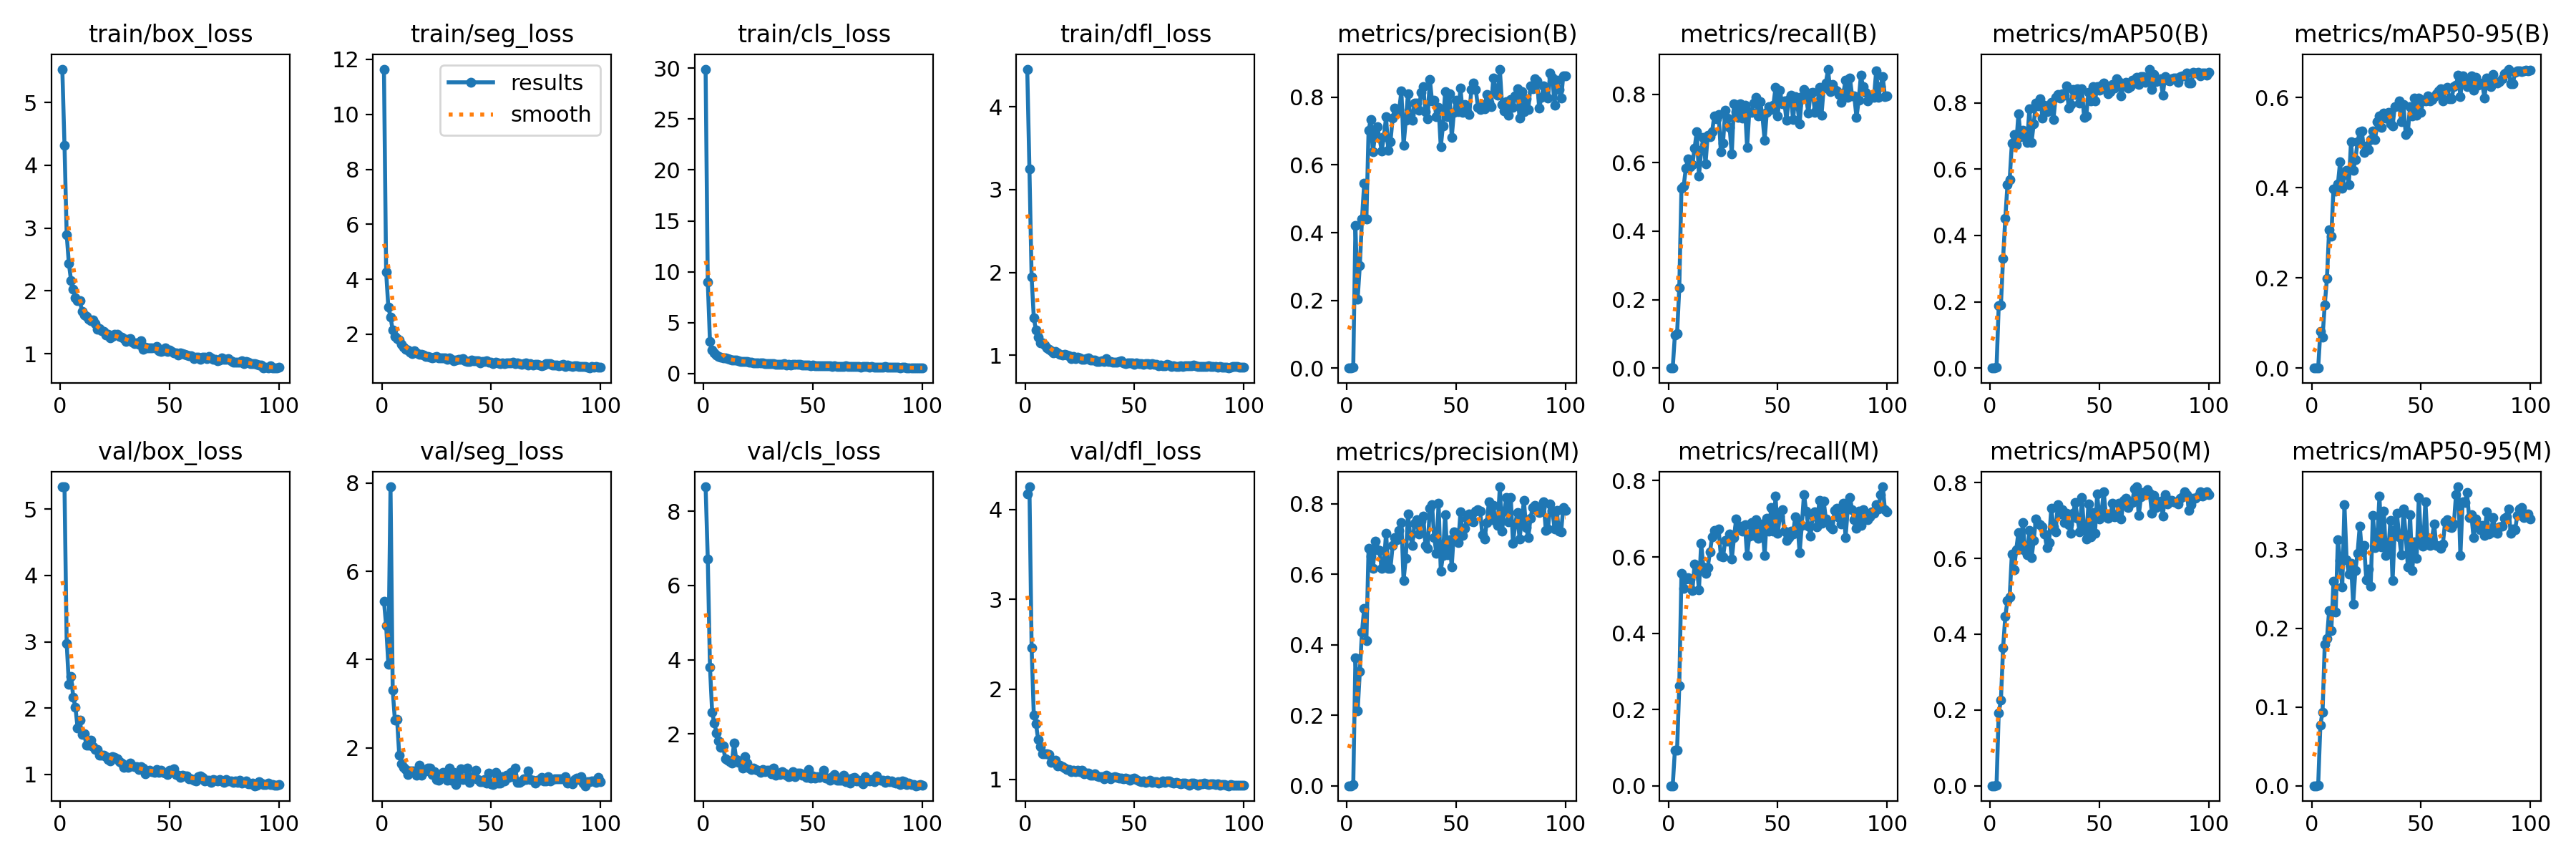

Values plotted in this chart, from the file beside it:
epoch, time, train/box_loss, train/seg_loss, train/cls_loss, train/dfl_loss, metrics/precision(B), metrics/recall(B), metrics/mAP50(B), metrics/mAP50-95(B), metrics/precision(M), metrics/recall(M), metrics/mAP50(M), metrics/mAP50-95(M), val/box_loss, val/seg_loss, val/cls_loss, val/dfl_loss, lr/pg0, lr/pg1, lr/pg2
1, 20.51, 5.529, 11.65, 29.91, 4.453, 0, 0, 0, 0, 0, 0, 0, 0, 5.337, 5.326, 8.658, 4.174, 0.0005334, 0.0005334, 0.0005334
2, 34.6, 4.316, 4.261, 8.975, 3.251, 0, 0, 0, 0, 0, 0, 0, 0, 5.333, 4.768, 6.711, 4.252, 0.001073, 0.001073, 0.001073
3, 48.43, 2.897, 2.992, 3.143, 1.943, 0.00344, 0.09663, 0.00196, 0.0009, 0.00332, 0.09334, 0.00189, 0.00073, 2.979, 3.894, 3.809, 2.465, 0.001601, 0.001601, 0.001601
4, 62.37, 2.435, 2.627, 2.288, 1.451, 0.4202, 0.1012, 0.1886, 0.08081, 0.3631, 0.09387, 0.1927, 0.07711, 2.363, 7.915, 2.579, 1.712, 0.001617, 0.001617, 0.001617
5, 77.14, 2.166, 2.149, 1.99, 1.301, 0.2036, 0.2336, 0.1905, 0.06902, 0.2117, 0.2616, 0.2251, 0.09379, 2.482, 3.305, 2.293, 1.618, 0.001601, 0.001601, 0.001601
6, 92.04, 2.03, 1.915, 1.827, 1.219, 0.3026, 0.5263, 0.3316, 0.1399, 0.3241, 0.5561, 0.3649, 0.1795, 2.162, 2.627, 2.027, 1.44, 0.001584, 0.001584, 0.001584
7, 107.2, 1.897, 1.838, 1.707, 1.148, 0.4408, 0.5313, 0.4514, 0.1983, 0.4371, 0.5174, 0.4469, 0.1867, 2.011, 2.649, 1.821, 1.36, 0.001568, 0.001568, 0.001568
8, 122.5, 1.85, 1.788, 1.616, 1.15, 0.5458, 0.5835, 0.5542, 0.3067, 0.5038, 0.541, 0.4895, 0.2225, 1.698, 1.824, 1.648, 1.284, 0.001551, 0.001551, 0.001551
9, 137.7, 1.846, 1.638, 1.563, 1.126, 0.4396, 0.612, 0.569, 0.2924, 0.4113, 0.5447, 0.498, 0.1969, 1.814, 1.639, 1.675, 1.286, 0.001535, 0.001535, 0.001535
10, 152.8, 1.678, 1.533, 1.498, 1.092, 0.7024, 0.5875, 0.678, 0.3978, 0.6745, 0.5426, 0.6112, 0.2595, 1.598, 1.558, 1.331, 1.283, 0.001518, 0.001518, 0.001518
11, 167.8, 1.617, 1.443, 1.454, 1.072, 0.7338, 0.5953, 0.7048, 0.3926, 0.6518, 0.5126, 0.5704, 0.2207, 1.613, 1.504, 1.295, 1.278, 0.001502, 0.001502, 0.001502
12, 181.9, 1.596, 1.436, 1.363, 1.058, 0.6383, 0.6419, 0.6738, 0.4077, 0.6162, 0.5809, 0.6231, 0.3129, 1.446, 1.399, 1.262, 1.19, 0.001485, 0.001485, 0.001485
13, 196.2, 1.552, 1.336, 1.297, 1.029, 0.69, 0.6916, 0.7675, 0.4569, 0.6934, 0.5764, 0.6682, 0.286, 1.441, 1.47, 1.223, 1.205, 0.001469, 0.001469, 0.001469
14, 211.4, 1.522, 1.305, 1.295, 1.045, 0.7124, 0.5608, 0.699, 0.3983, 0.6698, 0.5142, 0.6237, 0.2524, 1.513, 1.466, 1.767, 1.215, 0.001452, 0.001452, 0.001452
15, 225.1, 1.539, 1.397, 1.347, 1.033, 0.6795, 0.6362, 0.7178, 0.4288, 0.6672, 0.6354, 0.6951, 0.3575, 1.419, 1.468, 1.316, 1.149, 0.001436, 0.001436, 0.001436
16, 239.4, 1.481, 1.312, 1.257, 1.01, 0.6421, 0.6731, 0.7044, 0.4392, 0.6167, 0.5741, 0.6213, 0.2872, 1.371, 1.373, 1.236, 1.152, 0.001419, 0.001419, 0.001419
17, 254.1, 1.389, 1.27, 1.2, 0.9993, 0.6838, 0.5971, 0.6815, 0.4069, 0.6294, 0.5561, 0.61, 0.2686, 1.381, 1.608, 1.269, 1.143, 0.001403, 0.001403, 0.001403
18, 268.7, 1.397, 1.277, 1.204, 1.01, 0.7417, 0.6798, 0.7817, 0.5022, 0.7172, 0.5723, 0.6738, 0.2829, 1.287, 1.369, 1.076, 1.124, 0.001386, 0.001386, 0.001386
19, 283.2, 1.368, 1.248, 1.15, 0.9984, 0.6427, 0.6765, 0.6816, 0.4384, 0.6172, 0.6122, 0.601, 0.2312, 1.29, 1.455, 1.401, 1.109, 0.00137, 0.00137, 0.00137
20, 297.9, 1.354, 1.202, 1.157, 0.9899, 0.6681, 0.69, 0.7372, 0.4622, 0.6166, 0.6517, 0.6479, 0.2738, 1.294, 1.475, 1.218, 1.111, 0.001353, 0.001353, 0.001353
21, 312.4, 1.3, 1.199, 1.111, 0.9573, 0.7388, 0.737, 0.8002, 0.5025, 0.6812, 0.6703, 0.7044, 0.2957, 1.269, 1.533, 1.091, 1.082, 0.001337, 0.001337, 0.001337
22, 326.7, 1.31, 1.174, 1.093, 0.9856, 0.7684, 0.7272, 0.7916, 0.5239, 0.7038, 0.6682, 0.6919, 0.33, 1.226, 1.537, 1.048, 1.1, 0.00132, 0.00132, 0.00132
23, 340.9, 1.258, 1.152, 1.053, 0.9592, 0.7558, 0.7402, 0.812, 0.5251, 0.6989, 0.6723, 0.6887, 0.2968, 1.203, 1.385, 1.092, 1.087, 0.001304, 0.001304, 0.001304
24, 354.9, 1.281, 1.176, 1.049, 0.9722, 0.7629, 0.6315, 0.7549, 0.4778, 0.7244, 0.6023, 0.6838, 0.3051, 1.272, 1.458, 1.043, 1.098, 0.001287, 0.001287, 0.001287
25, 368.8, 1.31, 1.197, 1.047, 0.9658, 0.819, 0.6577, 0.7936, 0.4923, 0.747, 0.5994, 0.6641, 0.2618, 1.253, 1.283, 1.026, 1.086, 0.001271, 0.001271, 0.001271
26, 382.8, 1.306, 1.145, 1.073, 0.9538, 0.6578, 0.7526, 0.7726, 0.4852, 0.5826, 0.643, 0.6282, 0.2756, 1.236, 1.269, 0.9731, 1.097, 0.001254, 0.001254, 0.001254
27, 397.1, 1.278, 1.149, 1.01, 0.9507, 0.7313, 0.7311, 0.7882, 0.506, 0.6454, 0.641, 0.6411, 0.2532, 1.19, 1.33, 1.045, 1.059, 0.001238, 0.001238, 0.001238
28, 411.2, 1.265, 1.141, 0.998, 0.9596, 0.8099, 0.7031, 0.801, 0.5252, 0.7704, 0.6604, 0.7327, 0.3441, 1.172, 1.443, 0.9791, 1.066, 0.001221, 0.001221, 0.001221
29, 425.1, 1.238, 1.153, 0.9891, 0.9637, 0.7486, 0.6256, 0.7498, 0.5063, 0.711, 0.5938, 0.684, 0.3023, 1.104, 1.328, 1.023, 1.065, 0.001205, 0.001205, 0.001205
30, 439.1, 1.194, 1.096, 0.9674, 0.9453, 0.7317, 0.7728, 0.8175, 0.5459, 0.6816, 0.6498, 0.669, 0.3134, 1.139, 1.265, 1.034, 1.043, 0.001188, 0.001188, 0.001188
31, 453.7, 1.232, 1.148, 0.9829, 0.9452, 0.7833, 0.75, 0.8259, 0.5598, 0.745, 0.7002, 0.7424, 0.3684, 1.101, 1.539, 0.9245, 1.046, 0.001172, 0.001172, 0.001172
32, 468, 1.245, 1.084, 0.9429, 0.9379, 0.7838, 0.7321, 0.8141, 0.5333, 0.7544, 0.6772, 0.717, 0.3033, 1.173, 1.258, 1.08, 1.064, 0.001155, 0.001155, 0.001155
33, 482.2, 1.181, 1.049, 0.9171, 0.9279, 0.7623, 0.7722, 0.8283, 0.5656, 0.7149, 0.6806, 0.7285, 0.3495, 1.125, 1.443, 0.8989, 1.035, 0.001139, 0.001139, 0.001139
34, 496.2, 1.165, 1.063, 0.9154, 0.9281, 0.8149, 0.7307, 0.8233, 0.5539, 0.7508, 0.6676, 0.695, 0.2923, 1.113, 1.161, 0.9422, 1.031, 0.001122, 0.001122, 0.001122
35, 509.9, 1.179, 1.089, 0.9059, 0.9364, 0.8305, 0.7684, 0.8504, 0.5672, 0.7645, 0.6849, 0.7195, 0.296, 1.117, 1.273, 0.9184, 1.029, 0.001106, 0.001106, 0.001106
36, 523.7, 1.155, 1.084, 0.8693, 0.9249, 0.7567, 0.6443, 0.7853, 0.5418, 0.6829, 0.603, 0.6886, 0.3369, 1.071, 1.519, 0.9929, 1.002, 0.001089, 0.001089, 0.001089
37, 537.6, 1.203, 1.123, 0.9668, 0.963, 0.737, 0.7489, 0.7943, 0.5365, 0.674, 0.6551, 0.6652, 0.2606, 1.115, 1.279, 0.942, 1.042, 0.001073, 0.001073, 0.001073
38, 551.5, 1.077, 1.034, 0.8542, 0.9234, 0.8532, 0.7474, 0.8396, 0.5794, 0.787, 0.6908, 0.7193, 0.3253, 1.094, 1.289, 0.8918, 1.026, 0.001056, 0.001056, 0.001056
39, 565.6, 1.102, 1.01, 0.9083, 0.9263, 0.7893, 0.774, 0.8246, 0.5816, 0.7987, 0.657, 0.7478, 0.3461, 1.005, 1.535, 0.8581, 1.008, 0.00104, 0.00104, 0.00104
40, 579.1, 1.094, 1.017, 0.8232, 0.9188, 0.7912, 0.7918, 0.8437, 0.5919, 0.7038, 0.6974, 0.7058, 0.3168, 1.051, 1.219, 0.8682, 1.018, 0.001023, 0.001023, 0.001023
41, 592.8, 1.097, 1.062, 0.8699, 0.9192, 0.7423, 0.7357, 0.7985, 0.5462, 0.6597, 0.6488, 0.6698, 0.2939, 1.068, 1.346, 0.9869, 1.026, 0.001007, 0.001007, 0.001007
42, 606.6, 1.092, 1.024, 0.8695, 0.9177, 0.7694, 0.7783, 0.8429, 0.5838, 0.8013, 0.6722, 0.7608, 0.3514, 1.045, 1.318, 0.861, 1.017, 0.0009904, 0.0009904, 0.0009904
43, 620.4, 1.093, 1.032, 0.8647, 0.9221, 0.6532, 0.7363, 0.7572, 0.5187, 0.6092, 0.6867, 0.6757, 0.3189, 1.035, 1.493, 0.9539, 1.015, 0.0009739, 0.0009739, 0.0009739
44, 634.2, 1.12, 1.04, 0.8661, 0.9299, 0.716, 0.6657, 0.7604, 0.5241, 0.6537, 0.6038, 0.6513, 0.2783, 1.069, 1.273, 0.9578, 1.01, 0.0009574, 0.0009574, 0.0009574
45, 647.9, 1.05, 0.9644, 0.8246, 0.904, 0.8167, 0.7471, 0.832, 0.5803, 0.7692, 0.7019, 0.7434, 0.3446, 1.036, 1.23, 0.8886, 1.002, 0.0009409, 0.0009409, 0.0009409
46, 662.1, 1.036, 1.011, 0.8022, 0.8974, 0.7436, 0.763, 0.8052, 0.5584, 0.6549, 0.667, 0.6576, 0.274, 1.058, 1.224, 0.9015, 1.009, 0.0009244, 0.0009244, 0.0009244
47, 676, 1.05, 1.021, 0.8232, 0.906, 0.81, 0.7562, 0.8491, 0.5983, 0.6976, 0.7303, 0.7205, 0.3102, 1.036, 1.273, 0.8369, 1.007, 0.0009078, 0.0009078, 0.0009078
48, 690.3, 1.09, 1.037, 0.8112, 0.9061, 0.6813, 0.7683, 0.805, 0.5602, 0.6209, 0.6674, 0.6667, 0.2892, 1.024, 1.203, 1.043, 0.9918, 0.0008913, 0.0008913, 0.0008913
49, 704.5, 1.037, 0.9873, 0.7896, 0.9072, 0.7549, 0.8199, 0.8489, 0.5984, 0.7205, 0.7594, 0.7708, 0.3666, 0.9957, 1.419, 0.82, 1.005, 0.0008748, 0.0008748, 0.0008748
50, 718.8, 1.063, 0.9966, 0.8066, 0.8882, 0.7905, 0.7362, 0.8377, 0.5677, 0.6994, 0.6618, 0.7037, 0.3094, 1.067, 1.174, 0.8657, 1.011, 0.0008583, 0.0008583, 0.0008583
51, 733.3, 1.037, 0.9406, 0.7798, 0.908, 0.7583, 0.8118, 0.8545, 0.5939, 0.6897, 0.7067, 0.723, 0.3041, 1.038, 1.163, 0.8127, 0.9968, 0.0008418, 0.0008418, 0.0008418
52, 747.3, 1.018, 0.9835, 0.7487, 0.9026, 0.8272, 0.7712, 0.8598, 0.5929, 0.7765, 0.7247, 0.7756, 0.3614, 1.084, 1.439, 0.8435, 0.9845, 0.0008253, 0.0008253, 0.0008253
53, 761.4, 1.014, 0.9692, 0.7853, 0.8998, 0.755, 0.7797, 0.8445, 0.6029, 0.7111, 0.6669, 0.7117, 0.3114, 0.9969, 1.204, 0.829, 0.969, 0.0008088, 0.0008088, 0.0008088
54, 775.2, 0.977, 0.9434, 0.7674, 0.8875, 0.7785, 0.7233, 0.8268, 0.592, 0.7313, 0.6423, 0.7048, 0.3056, 0.9883, 1.205, 0.873, 0.9805, 0.0007923, 0.0007923, 0.0007923
55, 789.1, 1.014, 0.9544, 0.7639, 0.8989, 0.7581, 0.7846, 0.834, 0.5951, 0.7584, 0.6511, 0.7121, 0.3139, 0.9545, 1.346, 1.024, 0.9637, 0.0007758, 0.0007758, 0.0007758
56, 802.8, 0.9994, 0.9439, 0.7468, 0.8971, 0.7488, 0.7971, 0.8547, 0.6017, 0.7714, 0.6677, 0.7446, 0.3327, 0.9848, 1.245, 0.8087, 0.9714, 0.0007593, 0.0007593, 0.0007593
57, 816.4, 0.9874, 0.9645, 0.7915, 0.8863, 0.8232, 0.7255, 0.8459, 0.6087, 0.7509, 0.6601, 0.71, 0.3052, 0.9794, 1.383, 0.8109, 0.9852, 0.0007428, 0.0007428, 0.0007428
58, 830.1, 0.9825, 0.9646, 0.7445, 0.8966, 0.8425, 0.7923, 0.8738, 0.6142, 0.7495, 0.7054, 0.7144, 0.3043, 0.9812, 1.325, 0.7531, 0.9619, 0.0007263, 0.0007263, 0.0007263
59, 843.6, 0.9643, 0.9563, 0.6956, 0.8876, 0.8235, 0.7674, 0.8651, 0.6198, 0.7797, 0.6906, 0.7446, 0.3021, 0.9338, 1.436, 0.8442, 0.9747, 0.0007098, 0.0007098, 0.0007098
60, 857.2, 0.9737, 0.9738, 0.7358, 0.8903, 0.7698, 0.7139, 0.8217, 0.5925, 0.7828, 0.6105, 0.7039, 0.3074, 0.9369, 1.343, 0.9048, 0.9706, 0.0006933, 0.0006933, 0.0006933
... 40 more rows
